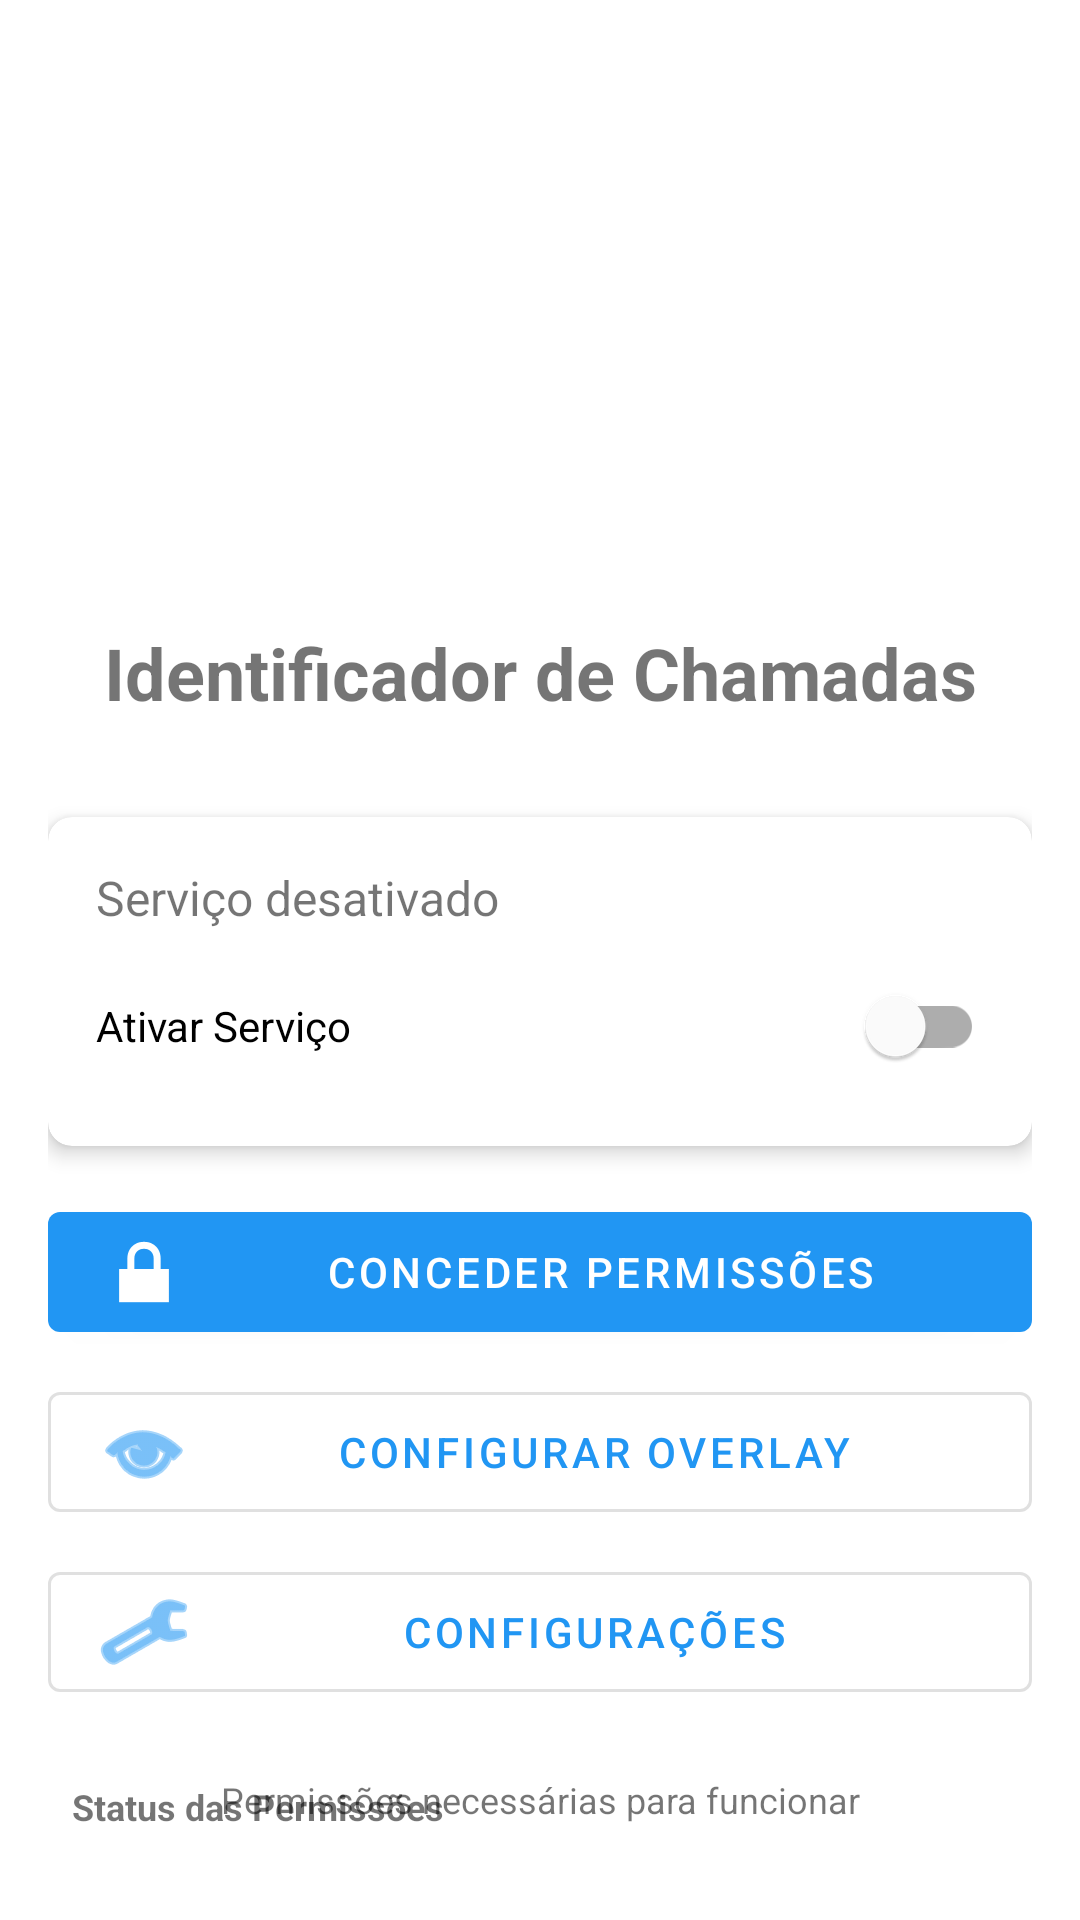

Android layout source for this screen:
<!-- AndroidManifest.xml: application theme Theme.IdentificadorChamadas -->
<!-- res/layout/activity_main.xml -->
<?xml version="1.0" encoding="utf-8"?>
<androidx.constraintlayout.widget.ConstraintLayout
    xmlns:android="http://schemas.android.com/apk/res/android"
    xmlns:app="http://schemas.android.com/apk/res-auto"
    xmlns:tools="http://schemas.android.com/tools"
    android:layout_width="match_parent"
    android:layout_height="match_parent"
    android:padding="16dp"
    tools:context=".ui.MainActivity">

    <ImageView
        android:id="@+id/ivLogo"
        android:layout_width="120dp"
        android:layout_height="120dp"
        android:layout_marginTop="48dp"
        android:contentDescription="@string/app_name"
        android:src="@mipmap/ic_launcher"
        app:layout_constraintEnd_toEndOf="parent"
        app:layout_constraintStart_toStartOf="parent"
        app:layout_constraintTop_toTopOf="parent" />

    <TextView
        android:id="@+id/tvTitle"
        android:layout_width="wrap_content"
        android:layout_height="wrap_content"
        android:layout_marginTop="24dp"
        android:text="@string/app_name"
        android:textSize="24sp"
        android:textStyle="bold"
        app:layout_constraintEnd_toEndOf="parent"
        app:layout_constraintStart_toStartOf="parent"
        app:layout_constraintTop_toBottomOf="@id/ivLogo" />

    <com.google.android.material.card.MaterialCardView
        android:id="@+id/cardStatus"
        android:layout_width="match_parent"
        android:layout_height="wrap_content"
        android:layout_marginTop="32dp"
        app:cardCornerRadius="8dp"
        app:cardElevation="4dp"
        app:layout_constraintTop_toBottomOf="@id/tvTitle">

        <LinearLayout
            android:layout_width="match_parent"
            android:layout_height="wrap_content"
            android:orientation="vertical"
            android:padding="16dp">

            <TextView
                android:id="@+id/tvStatus"
                android:layout_width="wrap_content"
                android:layout_height="wrap_content"
                android:text="@string/service_stopped"
                android:textSize="16sp" />

            <com.google.android.material.switchmaterial.SwitchMaterial
                android:id="@+id/switchService"
                android:layout_width="match_parent"
                android:layout_height="wrap_content"
                android:layout_marginTop="8dp"
                android:text="@string/enable_service" />

        </LinearLayout>

    </com.google.android.material.card.MaterialCardView>

    <com.google.android.material.button.MaterialButton
        android:id="@+id/btnPermissions"
        android:layout_width="match_parent"
        android:layout_height="wrap_content"
        android:layout_marginTop="16dp"
        android:text="@string/grant_permissions"
        app:icon="@android:drawable/ic_lock_lock"
        app:layout_constraintTop_toBottomOf="@id/cardStatus" />

    <com.google.android.material.button.MaterialButton
        android:id="@+id/btnOverlaySettings"
        style="@style/Widget.MaterialComponents.Button.OutlinedButton"
        android:layout_width="match_parent"
        android:layout_height="wrap_content"
        android:layout_marginTop="8dp"
        android:text="Configurar Overlay"
        app:icon="@android:drawable/ic_menu_view"
        app:layout_constraintTop_toBottomOf="@id/btnPermissions" />

    <com.google.android.material.button.MaterialButton
        android:id="@+id/btnSettings"
        style="@style/Widget.MaterialComponents.Button.OutlinedButton"
        android:layout_width="match_parent"
        android:layout_height="wrap_content"
        android:layout_marginTop="8dp"
        android:text="@string/settings"
        app:icon="@android:drawable/ic_menu_preferences"
        app:layout_constraintTop_toBottomOf="@id/btnOverlaySettings" />

    <TextView
        android:id="@+id/tvOverlayStatus"
        android:layout_width="match_parent"
        android:layout_height="wrap_content"
        android:layout_marginTop="16dp"
        android:padding="8dp"
        android:text="Status das Permissões"
        android:textSize="12sp"
        android:textStyle="bold"
        app:layout_constraintTop_toBottomOf="@id/btnSettings" />

    <TextView
        android:id="@+id/tvPermissionDetails"
        android:layout_width="match_parent"
        android:layout_height="wrap_content"
        android:padding="8dp"
        android:text=""
        android:textSize="12sp"
        app:layout_constraintTop_toBottomOf="@id/tvOverlayStatus" />

    <TextView
        android:id="@+id/tvInfo"
        android:layout_width="match_parent"
        android:layout_height="wrap_content"
        android:layout_marginBottom="16dp"
        android:gravity="center"
        android:text="@string/permissions_required"
        android:textSize="12sp"
        app:layout_constraintBottom_toBottomOf="parent" />

</androidx.constraintlayout.widget.ConstraintLayout>
<!-- resources referenced by this layout -->
<resources>
  <string name="app_name">Identificador de Chamadas</string>
  <string name="enable_service">Ativar Serviço</string>
  <string name="grant_permissions">Conceder Permissões</string>
  <string name="permissions_required">Permissões necessárias para funcionar</string>
  <string name="service_stopped">Serviço desativado</string>
  <string name="settings">Configurações</string>
  <style name="Theme.IdentificadorChamadas" parent="Theme.MaterialComponents.DayNight.DarkActionBar">
          <item name="colorPrimary">@color/colorPrimary</item>
          <item name="colorPrimaryDark">@color/colorPrimaryDark</item>
          <item name="colorAccent">@color/colorAccent</item>
      </style>
  <color name="colorPrimary">#FF2196F3</color>
  <color name="colorPrimaryDark">#FF1976D2</color>
  <color name="colorAccent">#FF4CAF50</color>
</resources>
